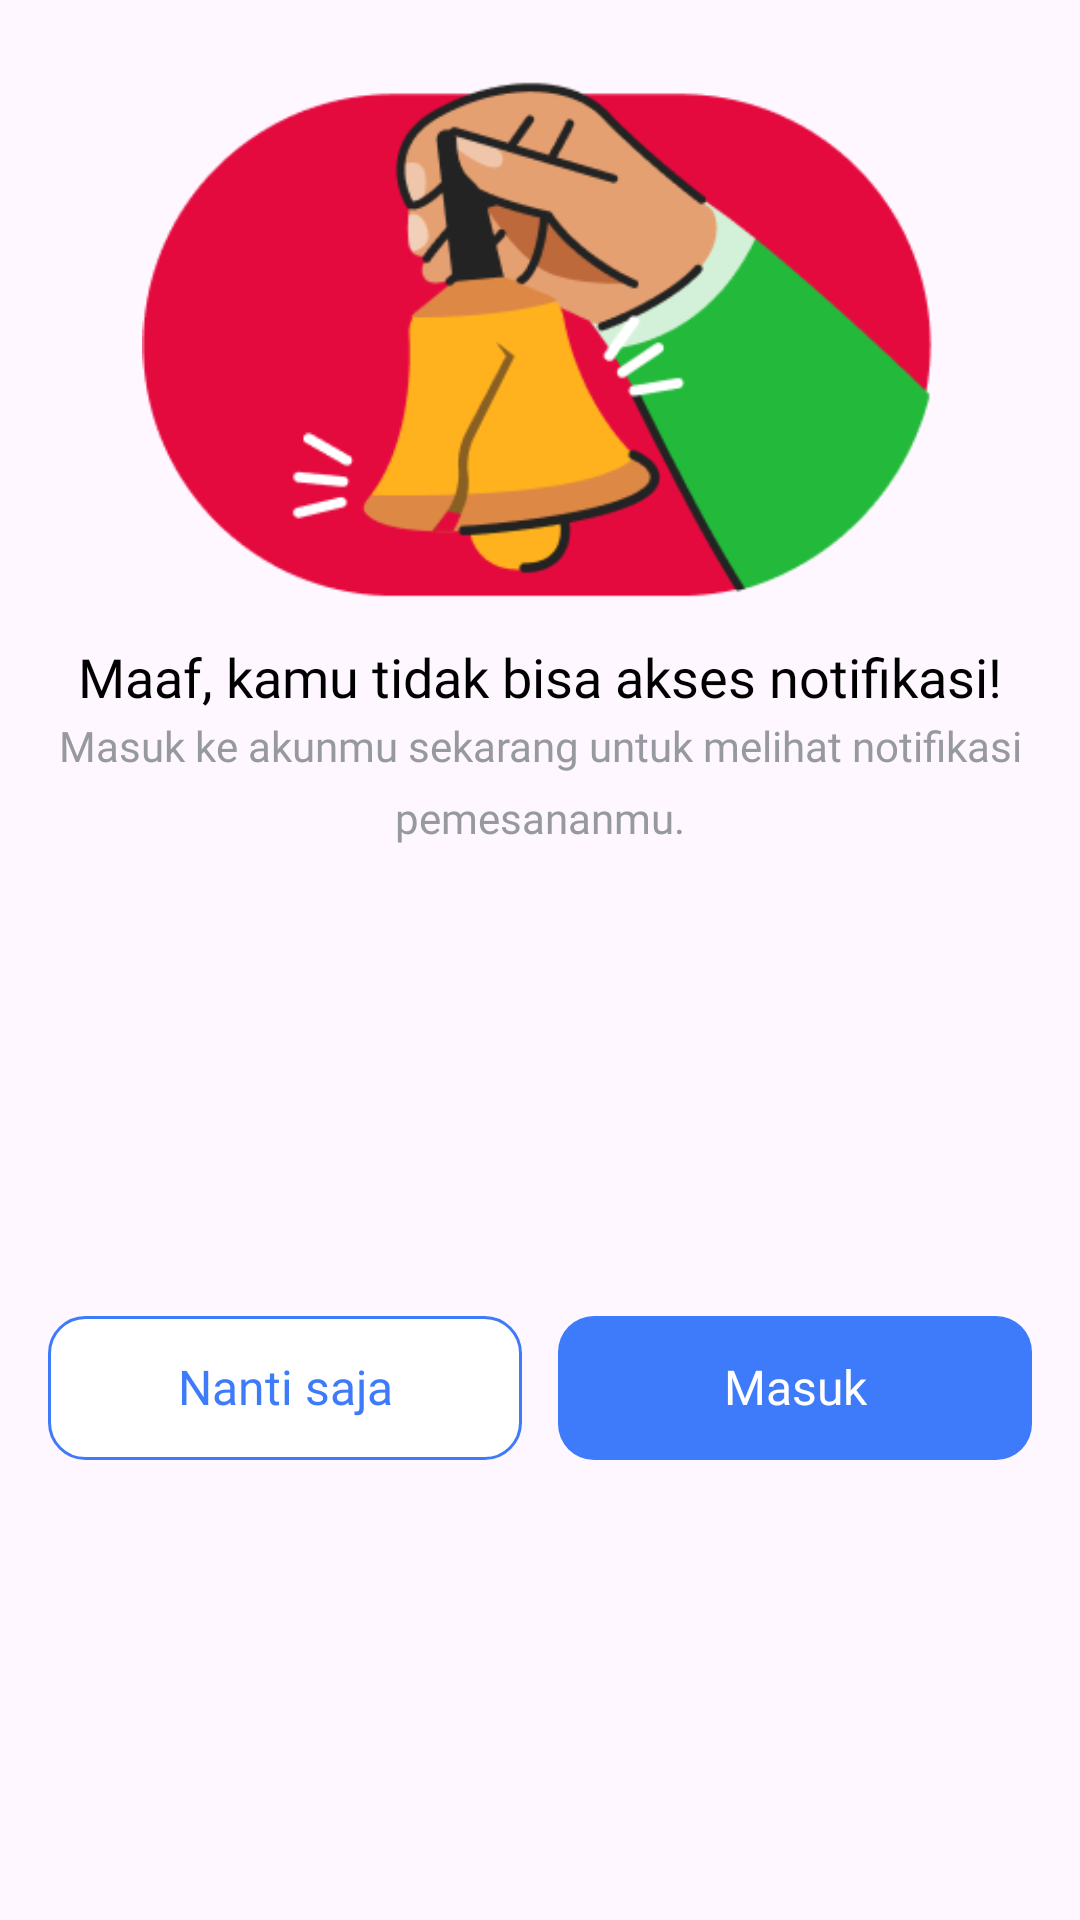

The Android layout XML behind this screen, and the referenced resources:
<!-- AndroidManifest.xml: application theme Theme.Travelid -->
<!-- res/layout/fragment_bottom_sheet_notification.xml -->
<?xml version="1.0" encoding="utf-8"?>
<androidx.constraintlayout.widget.ConstraintLayout xmlns:android="http://schemas.android.com/apk/res/android"
    xmlns:app="http://schemas.android.com/apk/res-auto"
    xmlns:tools="http://schemas.android.com/tools"
    android:layout_width="match_parent"
    android:layout_height="match_parent"
    tools:context=".presentation.notification.BottomSheetNotificationFragment">

    <androidx.appcompat.widget.AppCompatImageView
        android:id="@+id/appCompatImageView"
        android:layout_width="320dp"
        android:layout_height="180dp"
        android:layout_marginTop="20dp"
        android:src="@drawable/img_no_notification"
        app:layout_constraintEnd_toEndOf="parent"
        app:layout_constraintStart_toStartOf="parent"
        app:layout_constraintTop_toTopOf="parent" />

    <TextView
        android:id="@+id/textView"
        android:layout_width="0dp"
        android:layout_height="wrap_content"
        android:layout_marginHorizontal="16dp"
        android:layout_marginTop="16dp"
        android:fontFamily="@font/poppinssemibold"
        android:gravity="center"
        android:includeFontPadding="false"
        android:text="Maaf, kamu tidak bisa akses notifikasi!"
        android:textColor="@color/black"
        android:textSize="18sp"
        app:layout_constraintEnd_toEndOf="parent"
        app:layout_constraintStart_toStartOf="parent"
        app:layout_constraintTop_toBottomOf="@+id/appCompatImageView" />

    <TextView
        android:id="@+id/textView3"
        android:layout_width="0dp"
        android:layout_height="wrap_content"
        android:layout_marginHorizontal="16dp"
        android:layout_marginTop="4dp"
        android:fontFamily="@font/poppinsregular"
        android:gravity="center"
        android:includeFontPadding="false"
        android:lineHeight="24dp"
        android:text="Masuk ke akunmu sekarang untuk melihat notifikasi pemesananmu."
        android:textColor="#9799A1"
        android:textSize="14sp"
        app:layout_constraintEnd_toEndOf="parent"
        app:layout_constraintStart_toStartOf="parent"
        app:layout_constraintTop_toBottomOf="@+id/textView" />

    <androidx.appcompat.widget.LinearLayoutCompat
        android:layout_width="match_parent"
        android:layout_height="wrap_content"
        android:orientation="horizontal"
        android:layout_marginTop="20dp"
        android:layout_marginBottom="16dp"
        app:layout_constraintBottom_toBottomOf="parent"
        app:layout_constraintEnd_toEndOf="parent"
        app:layout_constraintStart_toStartOf="parent"
        app:layout_constraintTop_toBottomOf="@+id/textView3">

        <androidx.constraintlayout.widget.ConstraintLayout
            android:layout_width="wrap_content"
            android:layout_height="wrap_content"
            android:layout_weight="1"
            android:layout_marginStart="16dp"
            android:layout_marginEnd="6dp">

            <View
                android:id="@+id/btn_later"
                android:layout_width="match_parent"
                android:layout_height="48dp"
                android:background="@drawable/bg_button_secondary"
                app:layout_constraintBottom_toBottomOf="parent"
                app:layout_constraintEnd_toEndOf="parent"
                app:layout_constraintStart_toStartOf="parent"
                app:layout_constraintTop_toTopOf="parent" />

            <TextView
                android:layout_width="wrap_content"
                android:layout_height="wrap_content"
                android:fontFamily="@font/poppinssemibold"
                android:text="Nanti saja"
                android:textColor="@color/primary"
                android:textSize="16sp"
                android:includeFontPadding="false"
                app:layout_constraintBottom_toBottomOf="@+id/btn_later"
                app:layout_constraintEnd_toEndOf="@+id/btn_later"
                app:layout_constraintStart_toStartOf="@+id/btn_later"
                app:layout_constraintTop_toTopOf="@+id/btn_later" />

        </androidx.constraintlayout.widget.ConstraintLayout>

        <androidx.constraintlayout.widget.ConstraintLayout
            android:layout_width="wrap_content"
            android:layout_height="wrap_content"
            android:layout_weight="1"
            android:layout_marginEnd="16dp"
            android:layout_marginStart="6dp">

            <View
                android:id="@+id/btn_login"
                android:layout_width="match_parent"
                android:layout_height="48dp"
                android:background="@drawable/bg_button"
                app:layout_constraintBottom_toBottomOf="parent"
                app:layout_constraintEnd_toEndOf="parent"
                app:layout_constraintStart_toStartOf="parent"
                app:layout_constraintTop_toTopOf="parent" />

            <TextView
                android:layout_width="wrap_content"
                android:layout_height="wrap_content"
                android:fontFamily="@font/poppinssemibold"
                android:text="Masuk"
                android:textColor="@color/white"
                android:textSize="16sp"
                android:includeFontPadding="false"
                app:layout_constraintBottom_toBottomOf="@+id/btn_login"
                app:layout_constraintEnd_toEndOf="@+id/btn_login"
                app:layout_constraintStart_toStartOf="@+id/btn_login"
                app:layout_constraintTop_toTopOf="@+id/btn_login" />

        </androidx.constraintlayout.widget.ConstraintLayout>

    </androidx.appcompat.widget.LinearLayoutCompat>


</androidx.constraintlayout.widget.ConstraintLayout>
<!-- resources referenced by this layout -->
<resources>
  <color name="black">#FF000000</color>
  <color name="primary">#3E7BFA</color>
  <color name="white">#FFFFFFFF</color>
  <!-- drawable bg_button (drawable) -->
  <?xml version="1.0" encoding="utf-8"?>
  <shape xmlns:android="http://schemas.android.com/apk/res/android">
      <solid android:color="#3E7BFA"/>
      <corners android:radius="12dp"/>
  </shape>
  <!-- drawable bg_button_secondary (drawable) -->
  <?xml version="1.0" encoding="utf-8"?>
  <shape xmlns:android="http://schemas.android.com/apk/res/android">
      <solid android:color="@color/white"/>
      <corners android:radius="12dp"/>
      <stroke
          android:color="@color/primary"
          android:width="1dp"/>
  </shape>
  <!-- drawable img_no_notification: png bitmap (drawable, 19561 bytes) -->
  <style name="Theme.Travelid" parent="Base.Theme.Travelid" />
  <style name="Base.Theme.Travelid" parent="Theme.Material3.Light.NoActionBar">
          <item name="android:forceDarkAllowed" tools:targetApi="q">false</item>
          <item name="colorPrimary">#3E7BFA</item>
          
          <item name="android:statusBarColor">@color/white</item>
          <item name="android:navigationBarColor">@color/white</item>
          <item name="switchStyle">@style/App.Switches</item>
  
          <item name="bottomSheetDialogTheme">@style/AppBottomSheetDialogTheme</item>
      </style>
  <style name="App.Switches" parent="Widget.Material3.CompoundButton.Switch">
          <item name="track">@drawable/track_selector</item>
          <item name="android:thumb">@drawable/thumb_selector</item>
      </style>
  <style name="AppBottomSheetDialogTheme" parent="Theme.Material3.Light.BottomSheetDialog">
          <item name="bottomSheetStyle">@style/CustomBottomSheetStyle</item>
      </style>
  <!-- drawable track_selector (drawable) -->
  <?xml version="1.0" encoding="utf-8"?>
  <layer-list xmlns:android="http://schemas.android.com/apk/res/android">
      <item>
          <shape android:shape="rectangle">
              <solid android:color="#ffffff" />
              <corners android:radius="56dp" />
              <size
                  android:width="24dp"
                  android:height="12dp" />
          </shape>
      </item>
  </layer-list>
  <!-- drawable thumb_selector (drawable) -->
  <?xml version="1.0" encoding="utf-8"?>
  <layer-list xmlns:android="http://schemas.android.com/apk/res/android">
      <item
          android:bottom="4dp"
          android:left="4dp"
          android:right="4dp"
          android:top="4dp">
          <shape android:shape="oval">
              <solid android:color="#FFFFFF" />
              <size
                  android:width="24dp"
                  android:height="24dp" />
          </shape>
      </item>
  </layer-list>
  <style name="CustomBottomSheetStyle" parent="Widget.Material3.BottomSheet.Modal">
          <item name="android:background">@drawable/bg_bottomsheet</item>
      </style>
  <!-- drawable bg_bottomsheet (drawable) -->
  <?xml version="1.0" encoding="utf-8"?>
  <shape android:shape="rectangle" xmlns:android="http://schemas.android.com/apk/res/android">
      <solid android:color="@color/white" />
      <corners
          android:topLeftRadius="20dp"
          android:topRightRadius="20dp" />
  </shape>
</resources>
